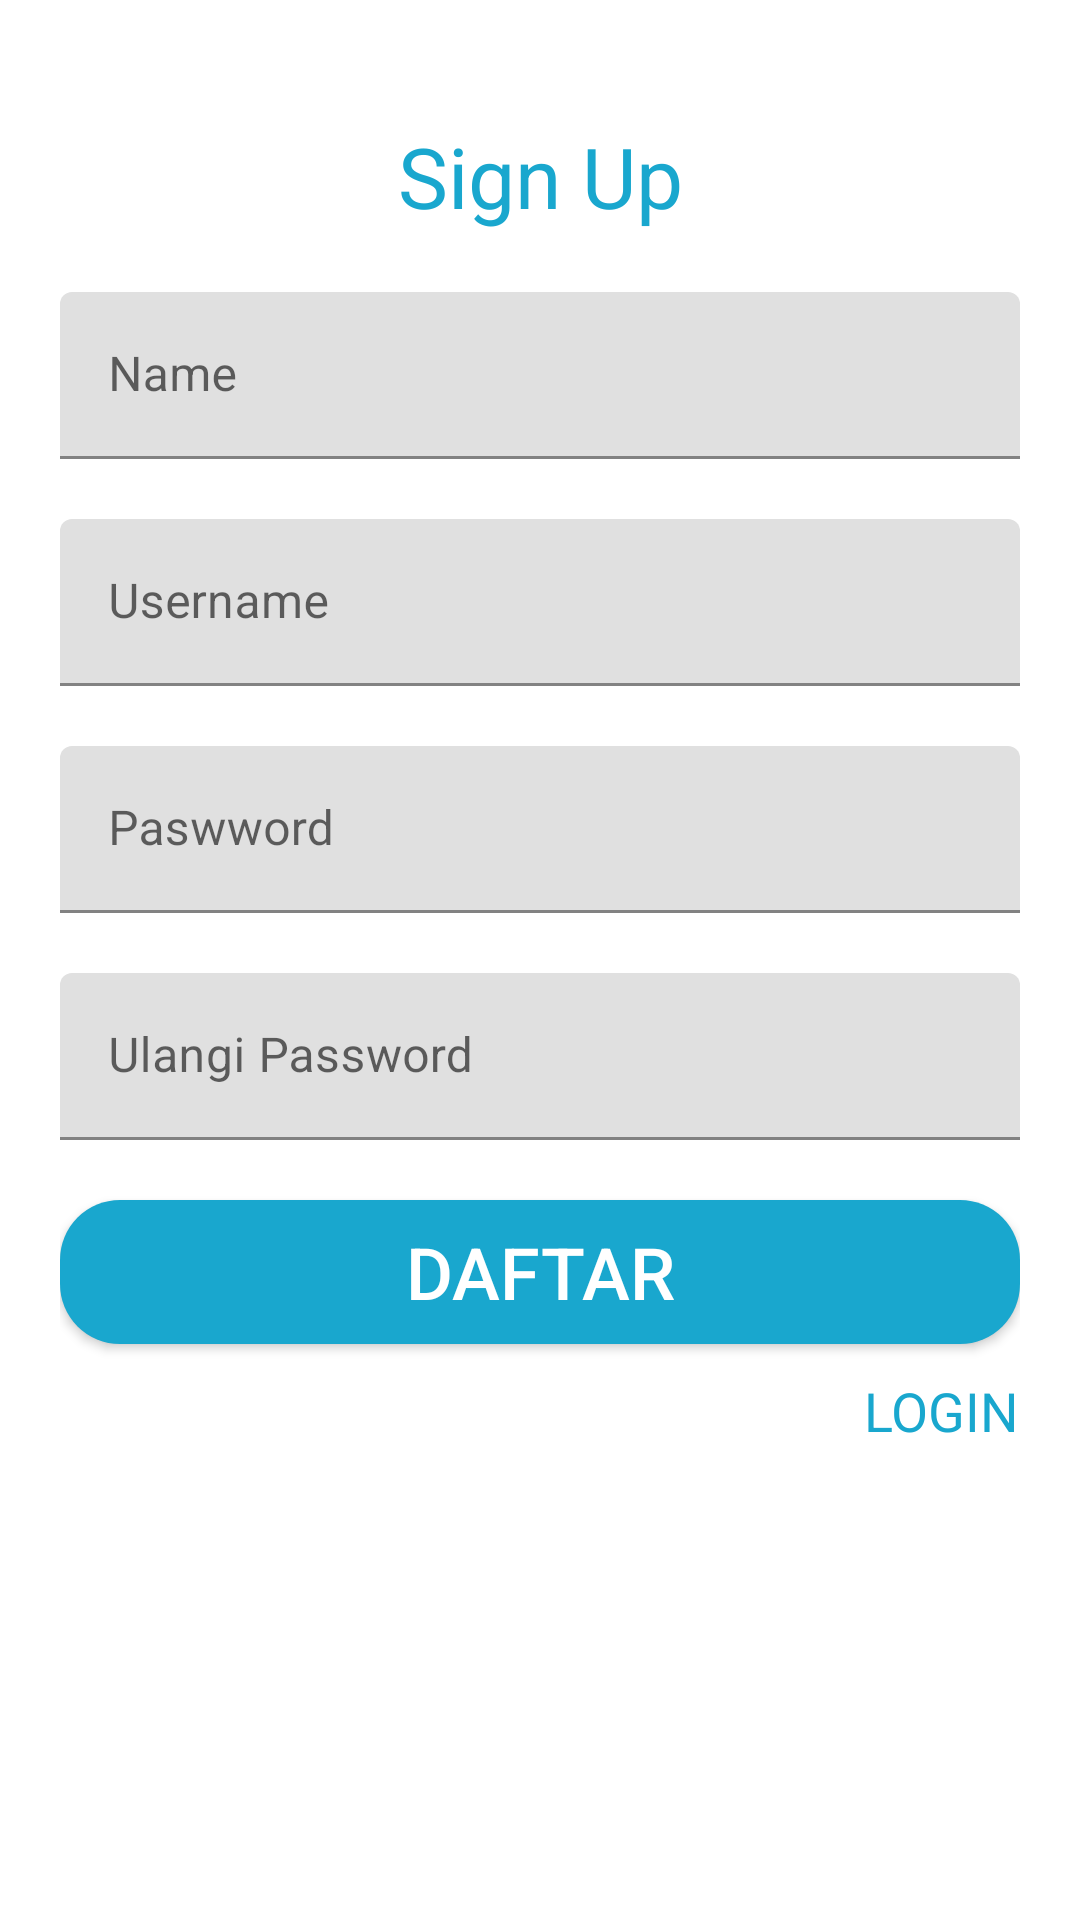

Android layout source for this screen:
<!-- AndroidManifest.xml: application theme Theme.Latihan3_Chapter2 -->
<!-- res/layout/activity_register.xml -->
<?xml version="1.0" encoding="utf-8"?>
<androidx.constraintlayout.widget.ConstraintLayout xmlns:android="http://schemas.android.com/apk/res/android"
    xmlns:app="http://schemas.android.com/apk/res-auto"
    xmlns:tools="http://schemas.android.com/tools"
    android:layout_width="match_parent"
    android:layout_height="match_parent"
    android:padding="20dp"
    tools:context=".Register">

    <TextView
        android:id="@+id/tv1"
        android:layout_width="wrap_content"
        android:layout_height="wrap_content"
        android:text="@string/signUp"
        style="@style/login"
        android:layout_marginTop="20dp"
        app:layout_constraintTop_toTopOf="parent"
        app:layout_constraintEnd_toEndOf="parent"
        app:layout_constraintStart_toStartOf="parent"/>

    <com.google.android.material.textfield.TextInputLayout
        android:id="@+id/name"
        android:layout_width="match_parent"
        android:layout_height="wrap_content"
        android:hint="@string/name"
        android:layout_marginTop="20dp"
        app:layout_constraintTop_toBottomOf="@id/tv1"
        app:layout_constraintEnd_toEndOf="parent"
        app:layout_constraintStart_toStartOf="parent">

        <com.google.android.material.textfield.TextInputEditText
            android:layout_width="match_parent"
            android:layout_height="wrap_content"/>
    </com.google.android.material.textfield.TextInputLayout>

    <com.google.android.material.textfield.TextInputLayout
        android:id="@+id/username"
        android:layout_width="match_parent"
        android:layout_height="wrap_content"
        android:hint="@string/username"
        android:layout_marginTop="20dp"
        app:layout_constraintTop_toBottomOf="@id/name"
        app:layout_constraintEnd_toEndOf="parent"
        app:layout_constraintStart_toStartOf="parent">

        <com.google.android.material.textfield.TextInputEditText
            android:layout_width="match_parent"
            android:layout_height="wrap_content"
            />
    </com.google.android.material.textfield.TextInputLayout>

    <com.google.android.material.textfield.TextInputLayout
        android:id="@+id/password"
        android:layout_width="match_parent"
        android:layout_height="wrap_content"
        android:hint="@string/password"
        android:layout_marginTop="20dp"
        app:layout_constraintTop_toBottomOf="@id/username"
        app:layout_constraintEnd_toEndOf="parent"
        app:layout_constraintStart_toStartOf="parent">

        <com.google.android.material.textfield.TextInputEditText
            android:layout_width="match_parent"
            android:layout_height="wrap_content"
            />
    </com.google.android.material.textfield.TextInputLayout>

    <com.google.android.material.textfield.TextInputLayout
        android:id="@+id/password2"
        android:layout_width="match_parent"
        android:layout_height="wrap_content"
        android:hint="@string/ulangiPassword"
        android:layout_marginTop="20dp"
        app:layout_constraintTop_toBottomOf="@id/password"
        app:layout_constraintEnd_toEndOf="parent"
        app:layout_constraintStart_toStartOf="parent">

        <com.google.android.material.textfield.TextInputEditText
            android:layout_width="match_parent"
            android:layout_height="wrap_content"
            />
    </com.google.android.material.textfield.TextInputLayout>

    <androidx.appcompat.widget.AppCompatButton
        android:id="@+id/btn1"
        android:layout_width="match_parent"
        android:layout_height="wrap_content"
        android:layout_marginTop="20dp"
        app:layout_constraintTop_toBottomOf="@id/password2"
        app:layout_constraintEnd_toEndOf="parent"
        app:layout_constraintStart_toStartOf="parent"
        android:text="@string/Daftar"
        style="@style/button"
        android:background="@drawable/btn1"/>

    <TextView
        android:id="@+id/tv2"
        android:layout_width="wrap_content"
        android:layout_height="wrap_content"
        style="@style/signup"
        android:text="@string/login"
        app:layout_constraintTop_toBottomOf="@id/btn1"
        app:layout_constraintEnd_toEndOf="parent"
        android:layout_marginTop="10dp"/>

</androidx.constraintlayout.widget.ConstraintLayout>
<!-- resources referenced by this layout -->
<resources>
  <!-- drawable btn1 (drawable) -->
  <?xml version="1.0" encoding="utf-8"?>
  <shape xmlns:android="http://schemas.android.com/apk/res/android">
      <corners android:radius="20dp"/>
      <solid android:color="#19A7CE"/>
  
  </shape>
  <string name="Daftar">Daftar</string>
  <string name="login">LOGIN</string>
  <string name="name">Name</string>
  <string name="password">Paswword</string>
  <string name="signUp">Sign Up</string>
  <string name="ulangiPassword">Ulangi Password</string>
  <string name="username">Username</string>
  <style name="button">
          <item name="android:textColor">#FFFFFF</item>
          <item name="android:textSize">24sp</item>
      </style>
  <style name="login">
  
          <item name="android:textColor">#19A7CE</item>
          <item name="android:textSize">28sp</item>
      </style>
  <style name="signup">
          <item name="android:textColor">#19A7CE</item>
          <item name="android:textSize">18sp</item>
      </style>
  <style name="Theme.Latihan3_Chapter2" parent="Theme.MaterialComponents.DayNight.DarkActionBar">
          
          <item name="colorPrimary">@color/purple_500</item>
          <item name="colorPrimaryVariant">@color/purple_700</item>
          <item name="colorOnPrimary">@color/white</item>
          
          <item name="colorSecondary">@color/teal_200</item>
          <item name="colorSecondaryVariant">@color/teal_700</item>
          <item name="colorOnSecondary">@color/black</item>
          
          <item name="android:statusBarColor">?attr/colorPrimaryVariant</item>
          
      </style>
  <!-- not gathered from this repository: default colours our renderer supplied (Android Studio template values) -->
  <color name="purple_500">#FF6200EE</color>
  <color name="purple_700">#FF3700B3</color>
  <color name="teal_200">#FF03DAC5</color>
  <color name="teal_700">#FF018786</color>
  <color name="black">#FF000000</color>
  <color name="white">#FFFFFFFF</color>
</resources>
